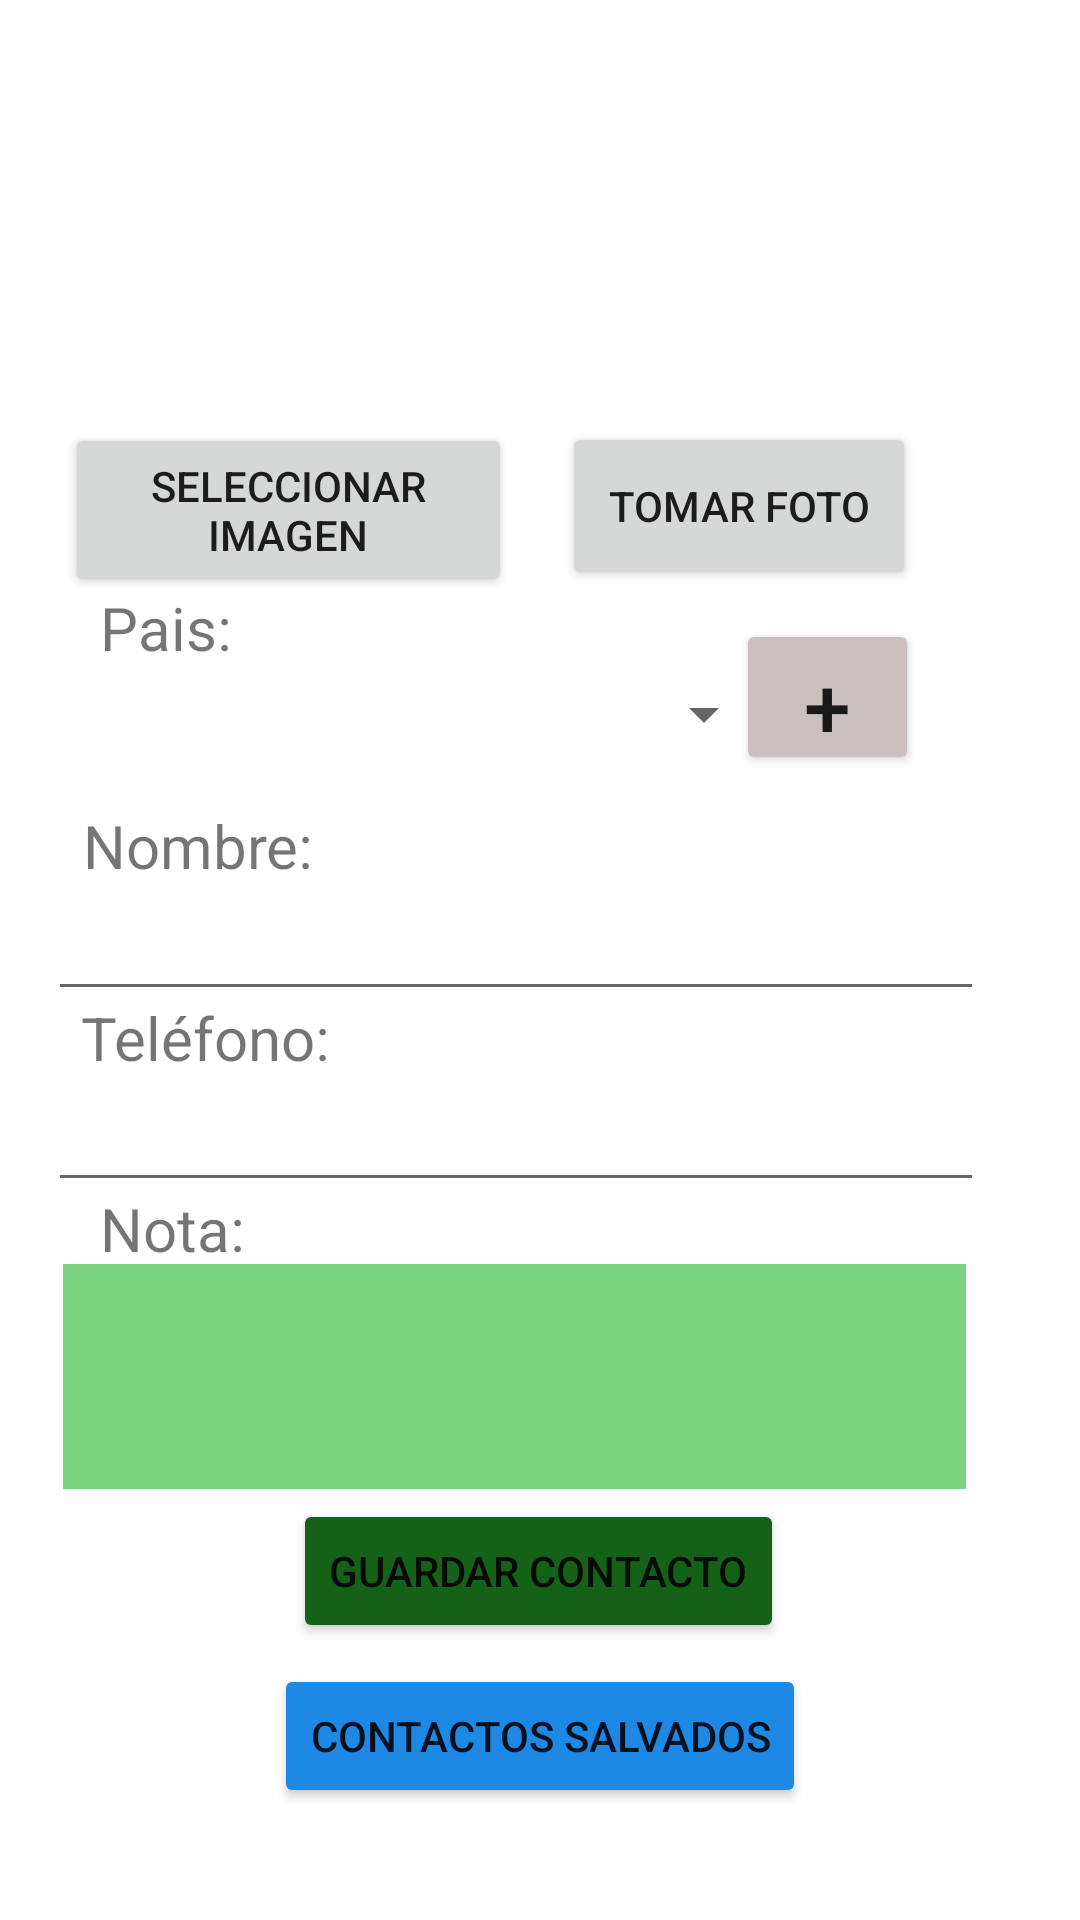

Reconstruct the res/layout file that produces this screen, plus the resources it refers to.
<!-- AndroidManifest.xml: application theme Theme.PM1Examen2756 -->
<!-- res/layout/activity_contacto_guardar.xml -->
<?xml version="1.0" encoding="utf-8"?>
<androidx.constraintlayout.widget.ConstraintLayout xmlns:android="http://schemas.android.com/apk/res/android"
    xmlns:app="http://schemas.android.com/apk/res-auto"
    xmlns:tools="http://schemas.android.com/tools"
    android:layout_width="match_parent"
    android:layout_height="match_parent"
    tools:context=".ActivityContactoGuardar">

    <Button
        android:id="@+id/btnContactosSalvados"
        android:layout_width="wrap_content"
        android:layout_height="wrap_content"
        android:backgroundTint="#1E88E5"
        android:text="Contactos Salvados"
        app:layout_constraintBottom_toBottomOf="parent"
        app:layout_constraintEnd_toEndOf="parent"
        app:layout_constraintStart_toStartOf="parent"
        app:layout_constraintTop_toTopOf="parent"
        app:layout_constraintVertical_bias="0.937" />

    <EditText
        android:id="@+id/acg_txtId"
        android:layout_width="8dp"
        android:layout_height="10dp"
        android:ems="10"
        android:inputType="textPersonName"
        app:layout_constraintBottom_toBottomOf="parent"
        app:layout_constraintEnd_toEndOf="parent"
        app:layout_constraintHorizontal_bias="0.048"
        app:layout_constraintStart_toStartOf="parent"
        app:layout_constraintTop_toTopOf="parent"
        app:layout_constraintVertical_bias="0.094" />

    <ImageView
        android:id="@+id/ivFoto"
        android:layout_width="290dp"
        android:layout_height="155dp"
        app:layout_constraintBottom_toBottomOf="parent"
        app:layout_constraintEnd_toEndOf="parent"
        app:layout_constraintStart_toStartOf="parent"
        app:layout_constraintTop_toTopOf="parent"
        app:layout_constraintVertical_bias="0.024"
        tools:srcCompat="@tools:sample/avatars" />

    <TextView
        android:id="@+id/textView4"
        android:layout_width="wrap_content"
        android:layout_height="wrap_content"
        android:text="Nota:"
        android:textSize="20sp"
        app:layout_constraintBottom_toBottomOf="parent"
        app:layout_constraintEnd_toEndOf="parent"
        app:layout_constraintHorizontal_bias="0.107"
        app:layout_constraintStart_toStartOf="parent"
        app:layout_constraintTop_toTopOf="parent"
        app:layout_constraintVertical_bias="0.646" />

    <TextView
        android:id="@+id/textView5"
        android:layout_width="wrap_content"
        android:layout_height="wrap_content"
        android:text="Nombre:"
        android:textSize="20sp"
        app:layout_constraintBottom_toBottomOf="parent"
        app:layout_constraintEnd_toEndOf="parent"
        app:layout_constraintHorizontal_bias="0.098"
        app:layout_constraintStart_toStartOf="parent"
        app:layout_constraintTop_toTopOf="parent"
        app:layout_constraintVertical_bias="0.438" />

    <TextView
        android:id="@+id/textView6"
        android:layout_width="wrap_content"
        android:layout_height="wrap_content"
        android:text="Pais:"
        android:textSize="20sp"
        app:layout_constraintBottom_toBottomOf="parent"
        app:layout_constraintEnd_toEndOf="parent"
        app:layout_constraintHorizontal_bias="0.106"
        app:layout_constraintStart_toStartOf="parent"
        app:layout_constraintTop_toTopOf="parent"
        app:layout_constraintVertical_bias="0.319" />

    <EditText
        android:id="@+id/acg_txtnombre"
        android:layout_width="312dp"
        android:layout_height="46dp"
        android:ems="10"
        android:inputType="textPersonName"
        app:layout_constraintBottom_toBottomOf="parent"
        app:layout_constraintEnd_toEndOf="parent"
        app:layout_constraintHorizontal_bias="0.333"
        app:layout_constraintStart_toStartOf="parent"
        app:layout_constraintTop_toTopOf="parent"
        app:layout_constraintVertical_bias="0.49" />

    <Button
        android:id="@+id/btnimagecapture"
        android:layout_width="118dp"
        android:layout_height="56dp"
        android:text="Tomar Foto"
        app:layout_constraintBottom_toBottomOf="parent"
        app:layout_constraintEnd_toEndOf="parent"
        app:layout_constraintHorizontal_bias="0.774"
        app:layout_constraintStart_toStartOf="parent"
        app:layout_constraintTop_toTopOf="parent"
        app:layout_constraintVertical_bias="0.241" />

    <EditText
        android:id="@+id/acg_txttelefono"
        android:layout_width="312dp"
        android:layout_height="46dp"
        android:ems="10"
        android:inputType="number"
        app:layout_constraintBottom_toBottomOf="parent"
        app:layout_constraintEnd_toEndOf="parent"
        app:layout_constraintHorizontal_bias="0.333"
        app:layout_constraintStart_toStartOf="parent"
        app:layout_constraintTop_toTopOf="parent"
        app:layout_constraintVertical_bias="0.597" />

    <Button
        android:id="@+id/acg_btnGuardarContactos"
        android:layout_width="wrap_content"
        android:layout_height="wrap_content"
        android:backgroundTint="#156118"
        android:text="Guardar Contacto"
        app:layout_constraintBottom_toBottomOf="parent"
        app:layout_constraintEnd_toEndOf="parent"
        app:layout_constraintHorizontal_bias="0.497"
        app:layout_constraintStart_toStartOf="parent"
        app:layout_constraintTop_toTopOf="parent"
        app:layout_constraintVertical_bias="0.844" />

    <Button
        android:id="@+id/btnAgregarPais"
        android:layout_width="61dp"
        android:layout_height="52dp"
        android:backgroundTint="#CAC0C0"
        android:text="+"
        android:textSize="28sp"
        app:layout_constraintBottom_toBottomOf="parent"
        app:layout_constraintEnd_toEndOf="parent"
        app:layout_constraintHorizontal_bias="0.82"
        app:layout_constraintStart_toStartOf="parent"
        app:layout_constraintTop_toTopOf="parent"
        app:layout_constraintVertical_bias="0.351" />

    <TextView
        android:id="@+id/textView7"
        android:layout_width="wrap_content"
        android:layout_height="wrap_content"
        android:text="Teléfono:"
        android:textSize="20sp"
        app:layout_constraintBottom_toBottomOf="parent"
        app:layout_constraintEnd_toEndOf="parent"
        app:layout_constraintHorizontal_bias="0.097"
        app:layout_constraintStart_toStartOf="parent"
        app:layout_constraintTop_toTopOf="parent"
        app:layout_constraintVertical_bias="0.542" />

    <Button
        android:id="@+id/acg_btnSeleccionarImagen"
        android:layout_width="149dp"
        android:layout_height="58dp"
        android:text="Seleccionar Imagen"
        app:layout_constraintBottom_toBottomOf="parent"
        app:layout_constraintEnd_toEndOf="parent"
        app:layout_constraintHorizontal_bias="0.103"
        app:layout_constraintStart_toStartOf="parent"
        app:layout_constraintTop_toTopOf="parent"
        app:layout_constraintVertical_bias="0.242" />

    <Spinner
        android:id="@+id/spPaises"
        android:layout_width="236dp"
        android:layout_height="39dp"
        android:hint="Buscar"
        app:layout_constraintBottom_toBottomOf="parent"
        app:layout_constraintEnd_toEndOf="parent"
        app:layout_constraintHorizontal_bias="0.182"
        app:layout_constraintStart_toStartOf="parent"
        app:layout_constraintTop_toTopOf="parent"
        app:layout_constraintVertical_bias="0.364" />

    <EditText
        android:id="@+id/acg_txtnota"
        android:layout_width="301dp"
        android:layout_height="75dp"
        android:background="@android:color/holo_green_light"
        android:backgroundTint="#E86ECF72"
        android:ems="10"
        android:inputType="textMultiLine"
        app:layout_constraintBottom_toBottomOf="parent"
        app:layout_constraintEnd_toEndOf="parent"
        app:layout_constraintHorizontal_bias="0.354"
        app:layout_constraintStart_toStartOf="parent"
        app:layout_constraintTop_toTopOf="parent"
        app:layout_constraintVertical_bias="0.746" />
</androidx.constraintlayout.widget.ConstraintLayout>
<!-- resources referenced by this layout -->
<resources>
  <style name="Theme.PM1Examen2756" parent="Theme.MaterialComponents.DayNight.DarkActionBar">
          
          <item name="colorPrimary">@color/purple_500</item>
          <item name="colorPrimaryVariant">@color/purple_700</item>
          <item name="colorOnPrimary">@color/white</item>
          
          <item name="colorSecondary">@color/teal_200</item>
          <item name="colorSecondaryVariant">@color/teal_700</item>
          <item name="colorOnSecondary">@color/black</item>
          
          <item name="android:statusBarColor">?attr/colorPrimaryVariant</item>
          
      </style>
  <!-- not gathered from this repository: default colours our renderer supplied (Android Studio template values) -->
  <color name="purple_500">#FF6200EE</color>
  <color name="purple_700">#FF3700B3</color>
  <color name="teal_200">#FF03DAC5</color>
  <color name="teal_700">#FF018786</color>
  <color name="black">#FF000000</color>
  <color name="white">#FFFFFFFF</color>
</resources>
